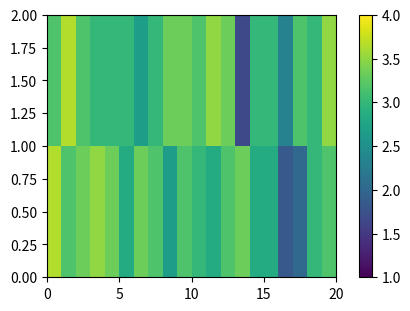

The matplotlib source for this figure:
import numpy as np
import matplotlib.pyplot as plt
from matplotlib import cm
from matplotlib.colors import ListedColormap, LinearSegmentedColormap
def plot_examples(colormaps):
    """
    Helper function to plot data with associated colormap.
    """
    #np.random.seed(19680801)
    #data = np.random.randn(2, 20)
    data=[[3.66,3.16,3.33,3.5,3.33,2.83,3.33,3.16,2.66,3.16,3,2.83,3.16,3.33,2.83,2.83,1.83,2,3,3.16],[3.16,3.66,3.16,3,3,3,2.66,3,3.33,3.33,3.16,3.5,3.33,1.66,3,3,2.33,3.16,3,3.5]]
    n = len(colormaps)
    fig, axs = plt.subplots(1, n, figsize=(n * 2 + 2, 3),
                            constrained_layout=True, squeeze=False)
    for [ax, cmap] in zip(axs.flat, colormaps):
        psm = ax.pcolormesh(data, cmap=cmap, rasterized=True, vmin=1, vmax=4)
        fig.colorbar(psm, ax=ax)
    plt.show()

viridis = cm.get_cmap('viridis', 256)
plot_examples([viridis])
